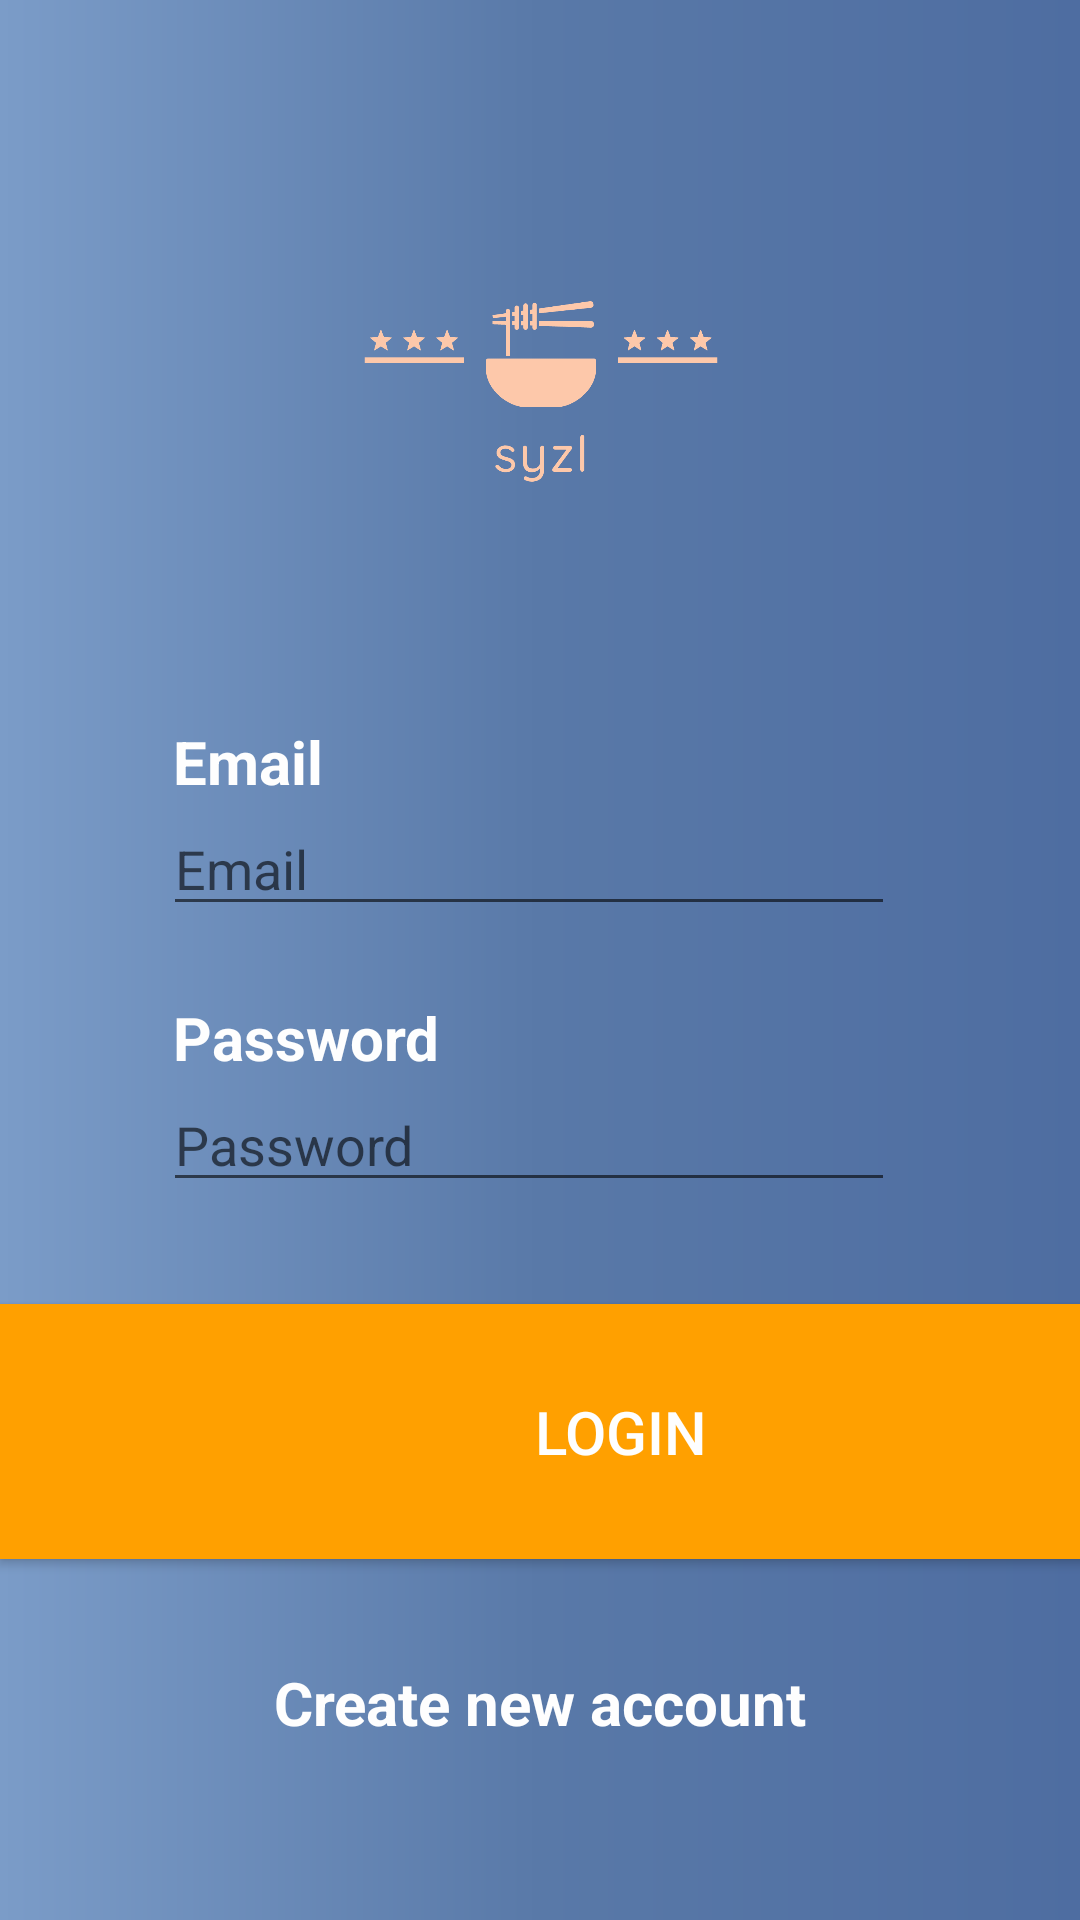

Android layout source for this screen:
<!-- AndroidManifest.xml: application theme AppTheme -->
<!-- res/layout/activity_login.xml -->
<?xml version="1.0" encoding="utf-8"?>
<androidx.constraintlayout.widget.ConstraintLayout xmlns:android="http://schemas.android.com/apk/res/android"
    xmlns:app="http://schemas.android.com/apk/res-auto"
    xmlns:tools="http://schemas.android.com/tools"
    android:id="@+id/activity_main"
    android:layout_width="match_parent"
    android:layout_height="match_parent"
    android:background="@drawable/gradient"
    tools:context=".LoginActivity">


    <ImageView
        android:id="@+id/imageView"
        android:layout_width="376dp"
        android:layout_height="147dp"
        android:src="@drawable/logo"
        app:layout_constraintBottom_toBottomOf="parent"
        app:layout_constraintEnd_toEndOf="parent"
        app:layout_constraintStart_toStartOf="parent"
        app:layout_constraintTop_toTopOf="parent"
        app:layout_constraintVertical_bias="0.115" />

    <TextView
        android:id="@+id/textViewEmail"
        android:layout_width="244dp"
        android:layout_height="wrap_content"
        android:text="Email"
        android:textColor="#fefefe"
        android:textSize="20dp"
        android:textStyle="bold"
        android:visibility="visible"
        app:layout_constraintBottom_toBottomOf="parent"
        app:layout_constraintEnd_toEndOf="parent"
        app:layout_constraintHorizontal_bias="0.497"
        app:layout_constraintStart_toStartOf="parent"
        app:layout_constraintTop_toTopOf="parent"
        app:layout_constraintVertical_bias="0.392" />

    <EditText
        android:id="@+id/editTextEmail"
        android:layout_width="244dp"
        android:layout_height="wrap_content"
        android:hint="Email"
        android:textColor="#FFFFFF"
        app:layout_constraintBottom_toBottomOf="parent"
        app:layout_constraintEnd_toEndOf="parent"
        app:layout_constraintStart_toStartOf="parent"
        app:layout_constraintHorizontal_bias="0.467"
        app:layout_constraintTop_toBottomOf="@+id/textViewEmail"
        app:layout_constraintVertical_bias="0.0" />

    <TextView
        android:id="@+id/textViewPassword"
        android:layout_width="244dp"
        android:layout_height="wrap_content"
        android:text="Password"
        android:textColor="#fefefe"
        android:textSize="20dp"
        android:textStyle="bold"
        app:layout_constraintBottom_toBottomOf="parent"
        app:layout_constraintEnd_toEndOf="parent"
        app:layout_constraintHorizontal_bias="0.0"
        app:layout_constraintStart_toStartOf="@+id/textViewEmail"
        app:layout_constraintTop_toBottomOf="@+id/editTextEmail"
        app:layout_constraintVertical_bias="0.078" />

    <EditText
        android:id="@+id/editTextPassword"
        android:layout_width="244dp"
        android:layout_height="wrap_content"
        android:hint="Password"
        android:textColor="#FFFFFF"
        app:layout_constraintBottom_toBottomOf="parent"
        app:layout_constraintEnd_toEndOf="@+id/textViewPassword"
        app:layout_constraintHorizontal_bias="0.0"
        app:layout_constraintStart_toStartOf="@+id/editTextEmail"
        app:layout_constraintTop_toBottomOf="@+id/textViewPassword"
        app:layout_constraintVertical_bias="0.0" />

    <Button
        android:id="@+id/loginBtn"
        android:layout_width="414dp"
        android:layout_height="85dp"
        android:background="#FFA000"
        android:text="Login"
        android:textColor="#fefefe"
        android:textSize="20dp"
        app:layout_constraintBottom_toBottomOf="parent"
        app:layout_constraintEnd_toEndOf="parent"
        app:layout_constraintHorizontal_bias="0.0"
        app:layout_constraintStart_toStartOf="parent"
        app:layout_constraintTop_toTopOf="parent"
        app:layout_constraintVertical_bias="0.783" />

    <TextView
        android:id="@+id/textView"
        android:layout_width="wrap_content"
        android:layout_height="wrap_content"
        android:clickable="true"
        android:onClick="startSignUpActivity"
        android:text="Create new account"
        android:textColor="#fefefe"
        android:textSize="20dp"
        android:textStyle="bold"
        app:layout_constraintBottom_toBottomOf="parent"
        app:layout_constraintEnd_toEndOf="parent"
        app:layout_constraintStart_toStartOf="parent"
        app:layout_constraintTop_toTopOf="parent"
        app:layout_constraintVertical_bias="0.904" />


</androidx.constraintlayout.widget.ConstraintLayout>
<!-- resources referenced by this layout -->
<resources>
  <!-- drawable gradient (drawable) -->
  <?xml version="1.0" encoding="utf-8"?>
  <shape xmlns:android="http://schemas.android.com/apk/res/android"
      android:shape="rectangle">
      <gradient
          android:startColor="#7b9cc8"
          android:centerColor="#5979a8"
          android:endColor="#4e6da1"
          android:angle="0"/>
      <corners
          android:radius="0dp"/>
  </shape>
  <!-- drawable logo: png bitmap (drawable, 4352 bytes) -->
</resources>
